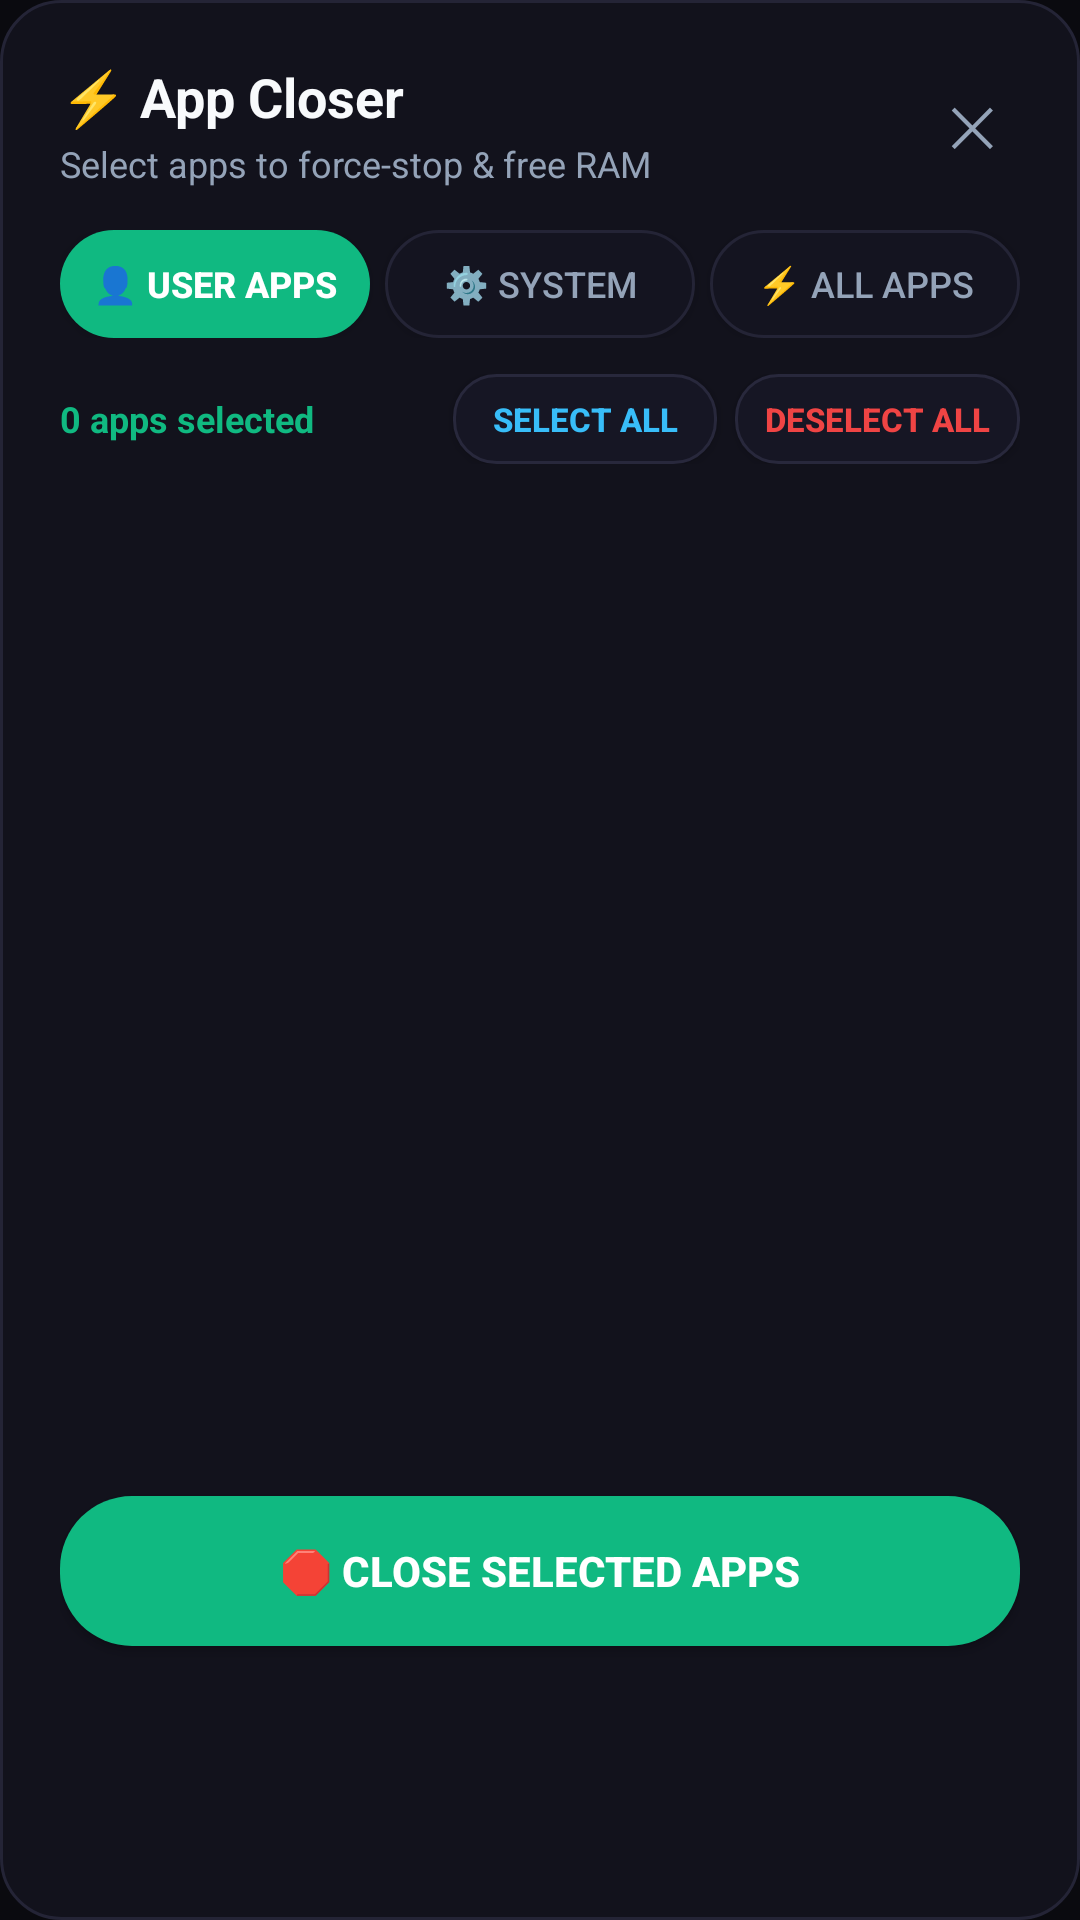

The Android layout XML behind this screen, and the referenced resources:
<!-- AndroidManifest.xml: application theme AppTheme.Dark -->
<!-- res/layout/dialog_app_closer.xml -->
<?xml version="1.0" encoding="utf-8"?>
<LinearLayout xmlns:android="http://schemas.android.com/apk/res/android"
    android:layout_width="match_parent"
    android:layout_height="wrap_content"
    android:orientation="vertical"
    android:background="@drawable/dialog_card_bg"
    android:padding="20dp">

    
    <LinearLayout
        android:layout_width="match_parent"
        android:layout_height="wrap_content"
        android:orientation="horizontal"
        android:gravity="center_vertical"
        android:layout_marginBottom="14dp">

        <LinearLayout
            android:layout_width="0dp"
            android:layout_height="wrap_content"
            android:layout_weight="1"
            android:orientation="vertical">

            <TextView
                android:layout_width="wrap_content"
                android:layout_height="wrap_content"
                android:text="⚡ App Closer"
                android:textColor="?attr/textPrimary"
                android:textSize="18sp"
                android:textStyle="bold" />

            <TextView
                android:id="@+id/tv_closer_subtitle"
                android:layout_width="wrap_content"
                android:layout_height="wrap_content"
                android:text="Select apps to force-stop &amp; free RAM"
                android:textColor="?attr/textSecondary"
                android:textSize="12sp"
                android:layout_marginTop="2dp" />
        </LinearLayout>

        <TextView
            android:id="@+id/btn_closer_close"
            android:layout_width="32dp"
            android:layout_height="32dp"
            android:gravity="center"
            android:text="✕"
            android:textColor="?attr/textSecondary"
            android:textSize="18sp"
            android:background="?android:attr/selectableItemBackgroundBorderless" />
    </LinearLayout>

    
    <LinearLayout
        android:layout_width="match_parent"
        android:layout_height="wrap_content"
        android:orientation="horizontal"
        android:layout_marginBottom="12dp">

        <Button
            android:id="@+id/btn_tab_user"
            android:layout_width="0dp"
            android:layout_height="36dp"
            android:layout_weight="1"
            android:text="👤 User Apps"
            android:textColor="#FFFFFF"
            android:textSize="12sp"
            android:textStyle="bold"
            android:background="@drawable/tab_btn_selected"
            android:layout_marginEnd="5dp" />

        <Button
            android:id="@+id/btn_tab_system"
            android:layout_width="0dp"
            android:layout_height="36dp"
            android:layout_weight="1"
            android:text="⚙️ System"
            android:textColor="?attr/textSecondary"
            android:textSize="12sp"
            android:background="@drawable/tab_btn_unselected"
            android:layout_marginEnd="5dp" />

        <Button
            android:id="@+id/btn_tab_all"
            android:layout_width="0dp"
            android:layout_height="36dp"
            android:layout_weight="1"
            android:text="⚡ All Apps"
            android:textColor="?attr/textSecondary"
            android:textSize="12sp"
            android:background="@drawable/tab_btn_unselected" />
    </LinearLayout>

    
    <LinearLayout
        android:layout_width="match_parent"
        android:layout_height="wrap_content"
        android:orientation="horizontal"
        android:gravity="center_vertical"
        android:layout_marginBottom="10dp">

        <TextView
            android:id="@+id/tv_selected_count"
            android:layout_width="0dp"
            android:layout_height="wrap_content"
            android:layout_weight="1"
            android:text="0 apps selected"
            android:textColor="#10B981"
            android:textSize="12sp"
            android:textStyle="bold" />

        <Button
            android:id="@+id/btn_select_all"
            android:layout_width="wrap_content"
            android:layout_height="30dp"
            android:text="Select All"
            android:textColor="#38BDF8"
            android:textSize="11sp"
            android:textStyle="bold"
            android:background="@drawable/btn_picker"
            android:paddingStart="10dp"
            android:paddingEnd="10dp"
            android:layout_marginEnd="6dp" />

        <Button
            android:id="@+id/btn_deselect_all"
            android:layout_width="wrap_content"
            android:layout_height="30dp"
            android:text="Deselect All"
            android:textColor="#EF4444"
            android:textSize="11sp"
            android:textStyle="bold"
            android:background="@drawable/btn_picker"
            android:paddingStart="10dp"
            android:paddingEnd="10dp" />
    </LinearLayout>

    
    <ListView
        android:id="@+id/lv_apps"
        android:layout_width="match_parent"
        android:layout_height="320dp"
        android:divider="@null"
        android:dividerHeight="0dp"
        android:scrollbars="vertical"
        android:layout_marginBottom="14dp" />

    
    <Button
        android:id="@+id/btn_execute_close_apps"
        android:layout_width="match_parent"
        android:layout_height="50dp"
        android:text="🛑 Close Selected Apps"
        android:textColor="#FFFFFF"
        android:textSize="14sp"
        android:textStyle="bold"
        android:background="@drawable/btn_primary" />

</LinearLayout>
<!-- resources referenced by this layout -->
<resources>
  <!-- drawable btn_picker (drawable) -->
  <?xml version="1.0" encoding="utf-8"?>
  <ripple xmlns:android="http://schemas.android.com/apk/res/android"
      android:color="#3338BDF8">
      <item>
          <shape android:shape="rectangle">
              <solid android:color="?attr/btnPickerBg" />
              <stroke android:width="1dp" android:color="?attr/btnPickerStroke" />
              <corners android:radius="14dp" />
          </shape>
      </item>
  </ripple>
  <!-- drawable btn_primary (drawable) -->
  <?xml version="1.0" encoding="utf-8"?>
  <ripple xmlns:android="http://schemas.android.com/apk/res/android"
      android:color="#34D399">
      <item>
          <shape android:shape="rectangle">
              <solid android:color="#10B981" />
              <corners android:radius="24dp" />
          </shape>
      </item>
  </ripple>
  <!-- drawable dialog_card_bg (drawable) -->
  <?xml version="1.0" encoding="utf-8"?>
  <shape xmlns:android="http://schemas.android.com/apk/res/android"
      android:shape="rectangle">
      <solid android:color="?attr/dialogBg" />
      <corners android:radius="20dp" />
      <stroke android:width="1dp" android:color="?attr/dialogStroke" />
  </shape>
  <!-- drawable tab_btn_selected (drawable) -->
  <?xml version="1.0" encoding="utf-8"?>
  <shape xmlns:android="http://schemas.android.com/apk/res/android"
      android:shape="rectangle">
      <solid android:color="#10B981" />
      <corners android:radius="18dp" />
  </shape>
  <!-- drawable tab_btn_unselected (drawable) -->
  <?xml version="1.0" encoding="utf-8"?>
  <shape xmlns:android="http://schemas.android.com/apk/res/android"
      android:shape="rectangle">
      <solid android:color="#141420" />
      <corners android:radius="18dp" />
      <stroke android:width="1dp" android:color="#242436" />
  </shape>
  <style name="AppTheme.Dark" parent="@android:style/Theme.DeviceDefault.NoActionBar">
          <item name="appBg">#0A0A0F</item>
          <item name="cardBg">#14141E</item>
          <item name="cardStroke">#222232</item>
          <item name="statBg">#181826</item>
          <item name="statStroke">#242436</item>
          <item name="textPrimary">#F8FAFC</item>
          <item name="textSecondary">#94A3B8</item>
          <item name="textMuted">#64748B</item>
          <item name="watchedDirBg">#12121A</item>
          <item name="logBg">#0B0D14</item>
          <item name="logStroke">#1F2438</item>
          <item name="dialogBg">#12121C</item>
          <item name="dialogStroke">#242436</item>
          <item name="themeToggleBg">#1E293B</item>
          <item name="themeToggleText">#FBBF24</item>
          <item name="btnCloserBgColor">#181824</item>
          <item name="btnCloserStrokeColor">#2C2D42</item>
          <item name="btnCloserTextColor">#F8FAFC</item>
          <item name="btnCleanBg">#141422</item>
          <item name="btnCleanStroke">#06B6D4</item>
          <item name="btnCleanText">#38BDF8</item>
          <item name="btnDisorganizeBg">#101018</item>
          <item name="btnDisorganizeStroke">#262638</item>
          <item name="btnDisorganizeText">#F8FAFC</item>
          <item name="btnPickerBg">#161624</item>
          <item name="btnPickerStroke">#28283C</item>
          <item name="btnPickerText">#38BDF8</item>
          <item name="btnDangerBg">#1A1215</item>
          <item name="btnDangerStroke">#3B181E</item>
          <item name="helpCircleBg">#141420</item>
          <item name="helpCircleStroke">#475569</item>
          <item name="statusBadgeActiveBg">#0E2A20</item>
          <item name="statusBadgeActiveStroke">#10B981</item>
          <item name="statusBadgeActiveText">#10B981</item>
          <item name="progressTrackBg">#1A1A28</item>
          <item name="android:windowBackground">#0A0A0F</item>
      </style>
</resources>
